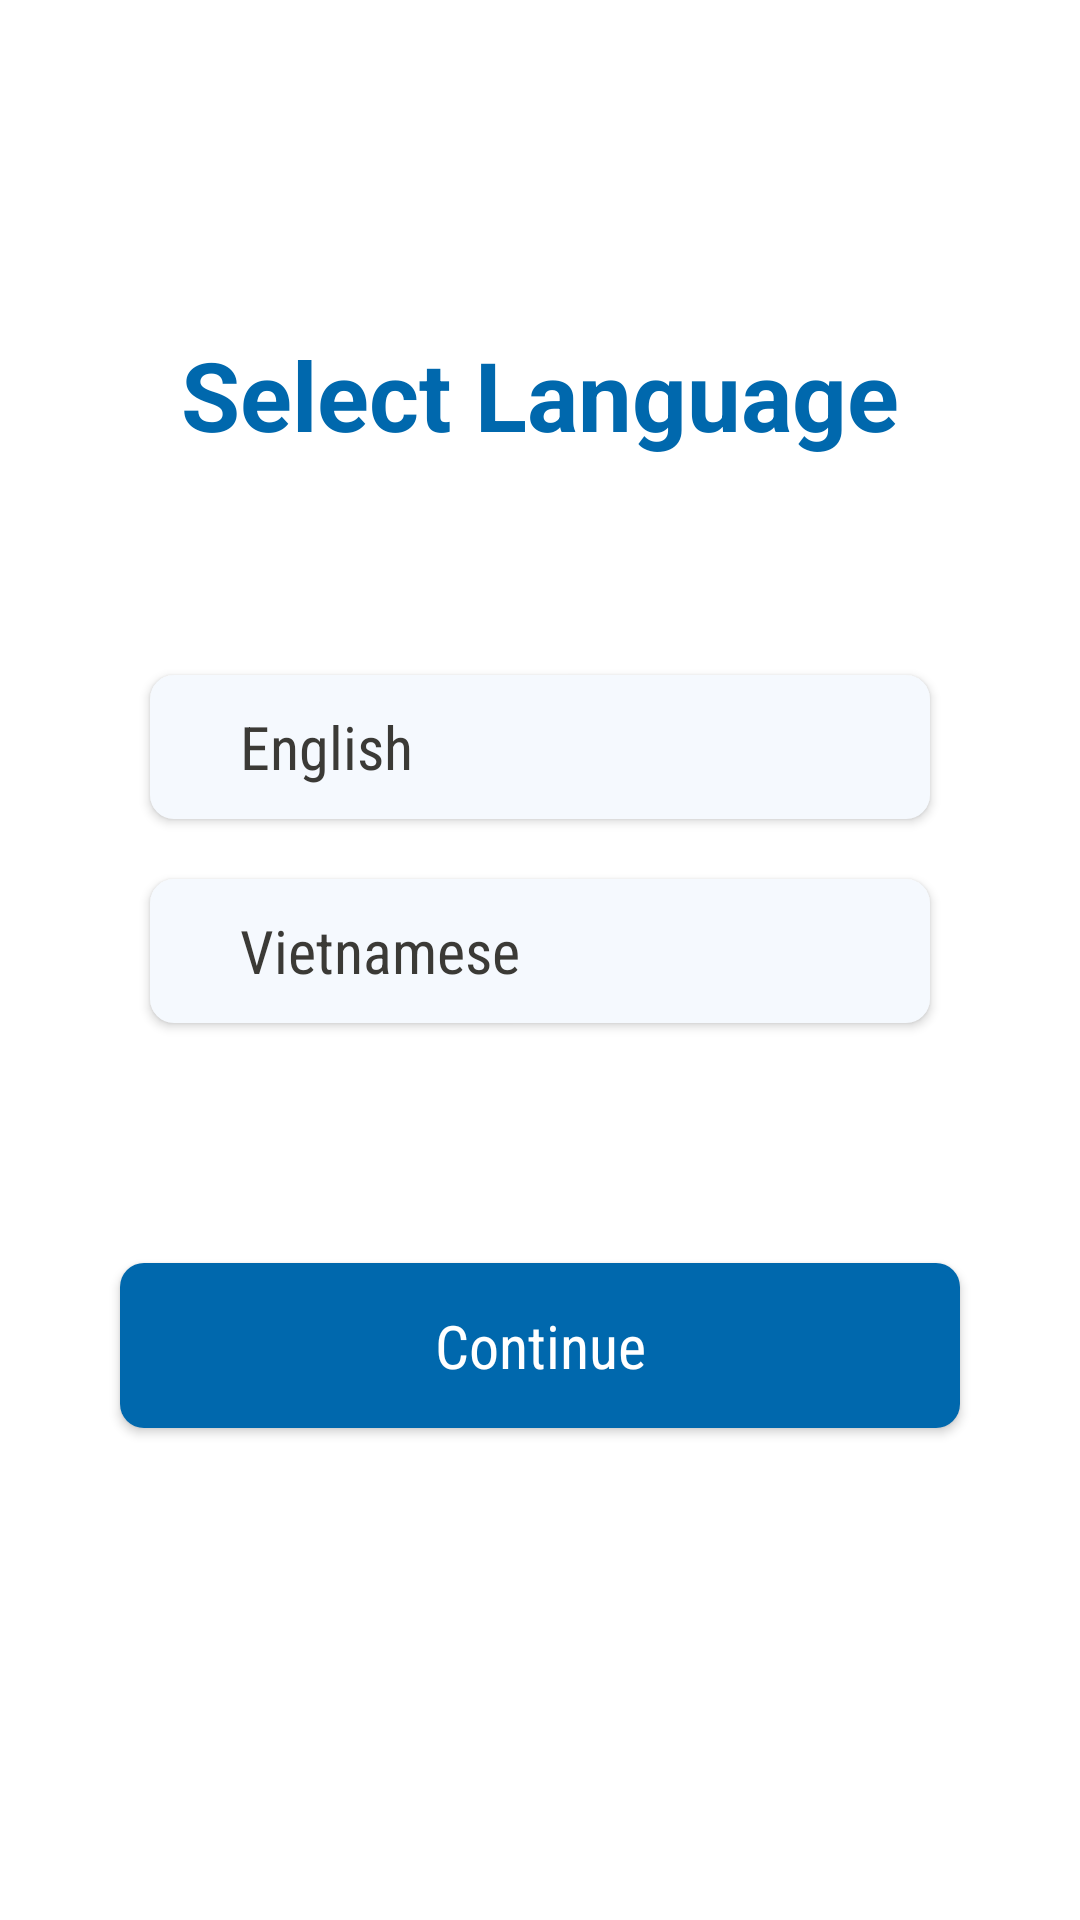

This screen was rendered from an Android layout file. Write that file and the resources it references.
<!-- AndroidManifest.xml: application theme Theme.PotholeDetector -->
<!-- res/layout/activity_language_chooser.xml -->
<?xml version="1.0" encoding="utf-8"?>
<androidx.constraintlayout.widget.ConstraintLayout xmlns:android="http://schemas.android.com/apk/res/android"
    xmlns:app="http://schemas.android.com/apk/res-auto"
    xmlns:tools="http://schemas.android.com/tools"
    android:id="@+id/main"
    android:layout_width="match_parent"
    android:layout_height="match_parent"
    android:background="?attr/backgroundColor"
    tools:context=".Frontend.Activity.LanguageChooserActivity">

    <TextView
        android:id="@+id/tvSelectLanguageTitle"
        android:layout_width="wrap_content"
        android:layout_height="wrap_content"
        app:layout_constraintEnd_toEndOf="parent"
        app:layout_constraintStart_toStartOf="parent"
        app:layout_constraintTop_toTopOf="parent"
        android:textStyle="bold"
        android:text="Select Language"
        android:textColor="@color/light_primary_color"
        android:textSize="32sp"
        android:layout_marginTop="110dp" />

    <androidx.appcompat.widget.AppCompatButton
        android:id="@+id/btnEnglishLanguage"
        android:layout_width="match_parent"
        android:layout_height="wrap_content"
        app:layout_constraintStart_toStartOf="parent"
        app:layout_constraintEnd_toEndOf="parent"
        app:layout_constraintTop_toBottomOf="@+id/tvSelectLanguageTitle"
        android:layout_marginTop="72dp"
        android:layout_marginLeft="50dp"
        android:layout_marginRight="50dp"
        android:paddingTop="10dp"
        android:paddingBottom="10dp"
        android:paddingLeft="30dp"
        android:text="English"
        android:fontFamily="sans-serif-condensed"
        android:textColor="?attr/mainTextColor"
        android:textAlignment="textStart"
        android:textSize="20dp"
        android:background="@drawable/small_border"
        android:drawableLeft="@drawable/ukflag"
        android:drawablePadding="10dp"
        android:textAllCaps="false" />

    <androidx.appcompat.widget.AppCompatButton
        android:id="@+id/btnVietNamLanguage"
        android:layout_width="match_parent"
        android:layout_height="wrap_content"
        app:layout_constraintStart_toStartOf="parent"
        app:layout_constraintEnd_toEndOf="parent"
        app:layout_constraintTop_toBottomOf="@+id/btnEnglishLanguage"
        android:layout_marginTop="20dp"
        android:layout_marginLeft="50dp"
        android:layout_marginRight="50dp"
        android:paddingTop="10dp"
        android:paddingBottom="10dp"
        android:paddingLeft="30dp"
        android:text="Vietnamese"
        android:fontFamily="sans-serif-condensed"
        android:textColor="?attr/mainTextColor"
        android:textAlignment="textStart"
        android:textSize="20dp"
        android:background="@drawable/small_border"
        android:drawableLeft="@drawable/vnflag"
        android:drawablePadding="10dp"
        android:textAllCaps="false" />


    <androidx.appcompat.widget.AppCompatButton
        android:id="@+id/btnLanguageNext"
        android:layout_width="match_parent"
        android:layout_height="wrap_content"
        app:layout_constraintStart_toStartOf="parent"
        app:layout_constraintEnd_toEndOf="parent"
        app:layout_constraintTop_toBottomOf="@+id/btnVietNamLanguage"
        android:layout_marginTop="80dp"
        android:layout_marginLeft="40dp"
        android:layout_marginRight="40dp"
        android:paddingTop="14dp"
        android:paddingBottom="14dp"
        android:text="Continue"
        android:fontFamily="sans-serif-condensed"
        android:textColor="@color/white"
        android:textAlignment="center"
        android:textSize="20sp"
        android:background="@drawable/small_border"
        android:backgroundTint="?attr/colorPrimary"
        android:drawablePadding="10dp"
        android:shadowColor="?attr/colorPrimary"
        android:textAllCaps="false" />


</androidx.constraintlayout.widget.ConstraintLayout>
<!-- resources referenced by this layout -->
<resources>
  <color name="light_primary_color">#0068AD</color>
  <color name="white">#FFFFFFFF</color>
  <!-- drawable small_border (drawable) -->
  <shape xmlns:android="http://schemas.android.com/apk/res/android"
      android:shape="rectangle">
  
      <solid android:color="?attr/subBackgroundColorBlue" />
      <corners android:radius="8dp" /> 
  </shape>
  <style name="Theme.PotholeDetector" parent="Base.Theme.PotholeDetector" />
  <style name="Base.Theme.PotholeDetector" parent="Theme.Material3.DayNight.NoActionBar">
          
          <item name="android:colorPrimary">@color/light_primary_color</item>
          <item name="colorPrimary">@color/light_primary_color</item>
  
          
          <item name="android:windowBackground">@color/light_main_background_color</item>
          <item name="backgroundColor">@color/light_main_background_color</item>
          <item name="subBackgroundColorGray">@color/light_sub_background_color_gray</item>
          <item name="subBackgroundColorBlue">@color/light_sub_background_color_blue</item>
          <item name="chartBorderColor">@color/light_chart_border_color</item>
  
          
          <item name="mainTextColor">@color/light_main_text_color</item>
          <item name="subTextColor">@color/light_sub_text_color</item>
  
          
          <item name="android:statusBarColor">@color/light_main_background_color</item>
  
          
          
          <item name="chartBarColor">@color/light_primary_color</item>
          <item name="chartTextColor">@color/light_main_text_color</item>
          <item name="chartBackgroundColor">@color/white</item>
  
          
          <item name="icLauncherBackgroundColor">@color/light_ic_launcher_background</item>
  
      </style>
  <color name="light_main_background_color">#FFFFFF</color>
  <color name="light_sub_background_color_gray">#E0E5EC</color>
  <color name="light_sub_background_color_blue">#F5F9FE</color>
  <color name="light_chart_border_color">#F0F9FF</color>
  <color name="light_main_text_color">#3B3A36</color>
  <color name="light_sub_text_color">#979797</color>
  <color name="light_ic_launcher_background">#75ABCF</color>
</resources>
